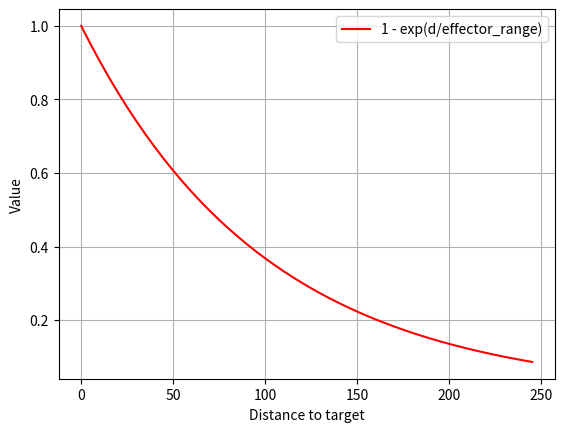
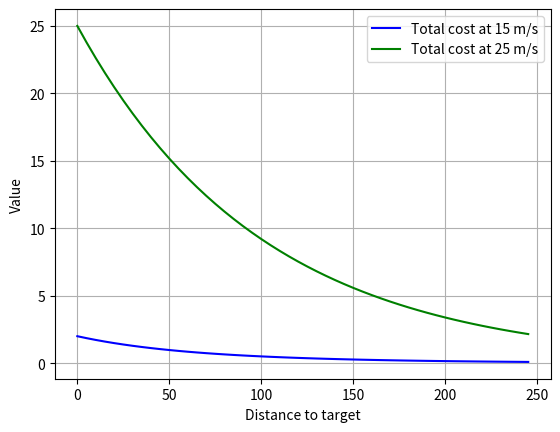

Recreate these plots in Python, in order.
import numpy as np 

from matplotlib import pyplot as plt

# go from 500 to 5
dtarget = np.arange(0, 250, 5)
print("dtarget: ", dtarget)
effector_range = 10

#compute the cost function
k = 0.1 #tuning parameter to adjust steepness of the curve the closer to 0 the less steep the curve, between 0 and 1
cost_fn_one = np.exp(-k*dtarget/effector_range)
velocity_penalty = 1 + (cost_fn_one/1)

velocity = 15 
total_cost = velocity_penalty * cost_fn_one
total_cost_2 = 25 * cost_fn_one


fig,ax = plt.subplots()
ax.plot(dtarget, cost_fn_one, 'r', label='1 - exp(d/effector_range)')
ax.set_xlabel('Distance to target')
ax.set_ylabel('Value')
ax.legend()
ax.grid()

fig,ax = plt.subplots()
ax.plot(dtarget, total_cost, 'b', label='Total cost at 15 m/s')
ax.plot(dtarget, total_cost_2, 'g', label='Total cost at 25 m/s')
ax.set_xlabel('Distance to target')
ax.set_ylabel('Value')

ax.legend()
ax.grid()

plt.show()


#plt.plot(dtarget, cost_fn_one, 'r', label='1 - exp(d/effector_range)')
#plt.plot(dtarget, cost_fn_one, 'r', label='$e^{-\Delta_r/{R_E}}$')
# plt.plot(dtarget, velocity_penalty, 'b', label='Velocity Penalty')
# plt.plot(dtarget, cost_fn_two, 'g', label='1 - d/effector_range')
# plt.xlabel('Distance to target')
# plt.ylabel('Value')

# plt.legend()
# plt.grid()
# # plt.tight_layout()
# plt.title('Effector with Range at 10 meters')
# plt.show()
#axis tight


#